Run: headless pygame with SDL's dummy video driver; simulated clock (each Clock.tick advances the game by its frame time, no real sleeping); random seed 0; keys injected as events and as key.get_pressed() state; mouse plan: one left click at the window centre at the start of phase 2, then a move to the lower-right quarter at the start of phase 3.
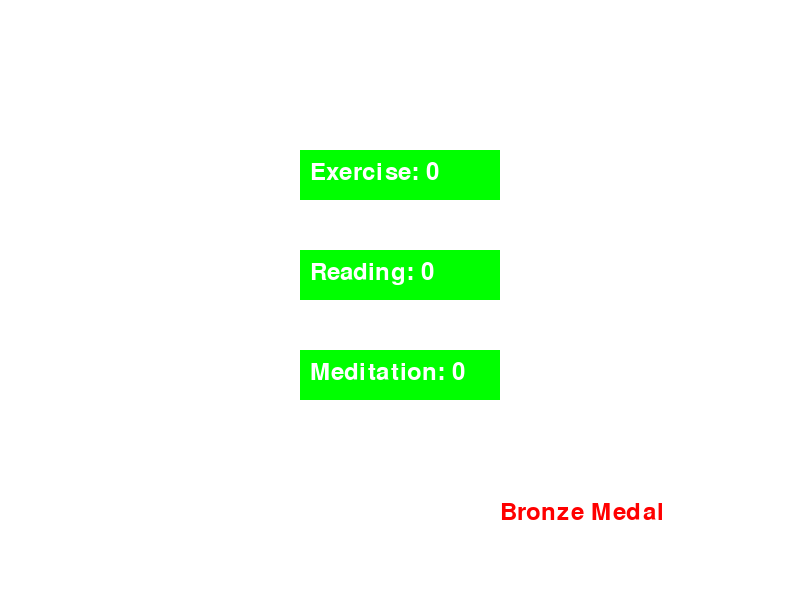
Frame 1 of 4 · flips 1–60 · no input
Frame 2 of 4 · flips 61–180 · clicked the window centre · tapped SPACE, RETURN · held RIGHT (→), D · screen unchanged from frame 1, image omitted
Frame 3 of 4 · flips 181–300 · moved the mouse to the lower-right quarter · held DOWN (↓), S · screen unchanged from frame 2, image omitted
Frame 4 of 4 · flips 301–420 · held LEFT (←), A, UP (↑), W · screen unchanged from frame 3, image omitted

The pygame program that drew these frames:

"""
 Pygame base template for opening a window
 
 Sample Python/Pygame Programs
 Simpson College Computer Science
 http://programarcadegames.com/
 http://simpson.edu/computer-science/
 
 Explanation video: http://youtu.be/vRB_983kUMc
"""
# Template from: http://programarcadegames.com/python_examples/f.php?file=pygame_base_template.py
 
import sys
import pygame
 
# Define some colors
BLACK = (0, 0, 0)
WHITE = (255, 255, 255)
GREEN = (0, 255, 0)
RED = (255, 0, 0)

button_color = (0, 255, 0)
button_rect = pygame.Rect(300, 250, 200, 50)  # (x, y, width, height)

habits = {"Exercise": 0, "Reading": 0, "Meditation": 0}
habit_buttons = []

# Create button positions
for i, habit in enumerate(habits):
    rect = pygame.Rect(300, 150 + (i * 100), 200, 50)
    habit_buttons.append((habit, rect))
 
pygame.init()
 
# Set the width and height of the screen [width, height]
size = (800, 600)
screen = pygame.display.set_mode(size)
pygame.display.set_caption("Habit Tracker Game")
 
# Loop until the user clicks the close button.
done = False
 
# Used to manage how fast the screen updates
clock = pygame.time.Clock()

def get_reward(points):
    if points >= 10:
        return "Gold Medal"
    elif points >= 5:
        return "Silver Medal"
    return "Bronze Medal"
 
# -------- Main Program Loop -----------
while not done:
    # --- Main event loop
    for event in pygame.event.get():
        if event.type == pygame.QUIT:
            done = True
 
    # --- Game logic should go here
 
    # --- Screen-clearing code goes here
 
    # Here, we clear the screen to white. Don't put other drawing commands
    # above this, or they will be erased with this command.
 
    # If you want a background image, replace this clear with blit'ing the
    # background image.
    screen.fill(WHITE)
 
    # --- Drawing code should go here
    # Draw button
    pygame.draw.rect(screen, button_color, button_rect)

    # Event handling
    for event in pygame.event.get():
        if event.type == pygame.QUIT:
            running = False
        elif event.type == pygame.MOUSEBUTTONDOWN:
            if button_rect.collidepoint(event.pos):  # Check if button clicked
                print("Habit Completed!")  # Replace with habit tracking logic
    
    for habit, rect in habit_buttons:
        pygame.draw.rect(screen, (0, 255, 0), rect)
        font = pygame.font.Font(None, 36)
        text = font.render(f"{habit}: {habits[habit]}", True, (255, 255, 255))
        screen.blit(text, (rect.x + 10, rect.y + 10))

    for event in pygame.event.get():
        if event.type == pygame.QUIT:
            running = False
        elif event.type == pygame.MOUSEBUTTONDOWN:
            for habit, rect in habit_buttons:
                if rect.collidepoint(event.pos):
                    habits[habit] += 1  # Increment habit count
    
    reward_text = font.render(get_reward(habits["Exercise"]), True, (255, 0, 0))
    screen.blit(reward_text, (500, 500))

    # --- Go ahead and update the screen with what we've drawn.
    pygame.display.flip()
 
    # --- Limit to 60 frames per second
    clock.tick(60)
 
# Close the window and quit.
pygame.quit()
